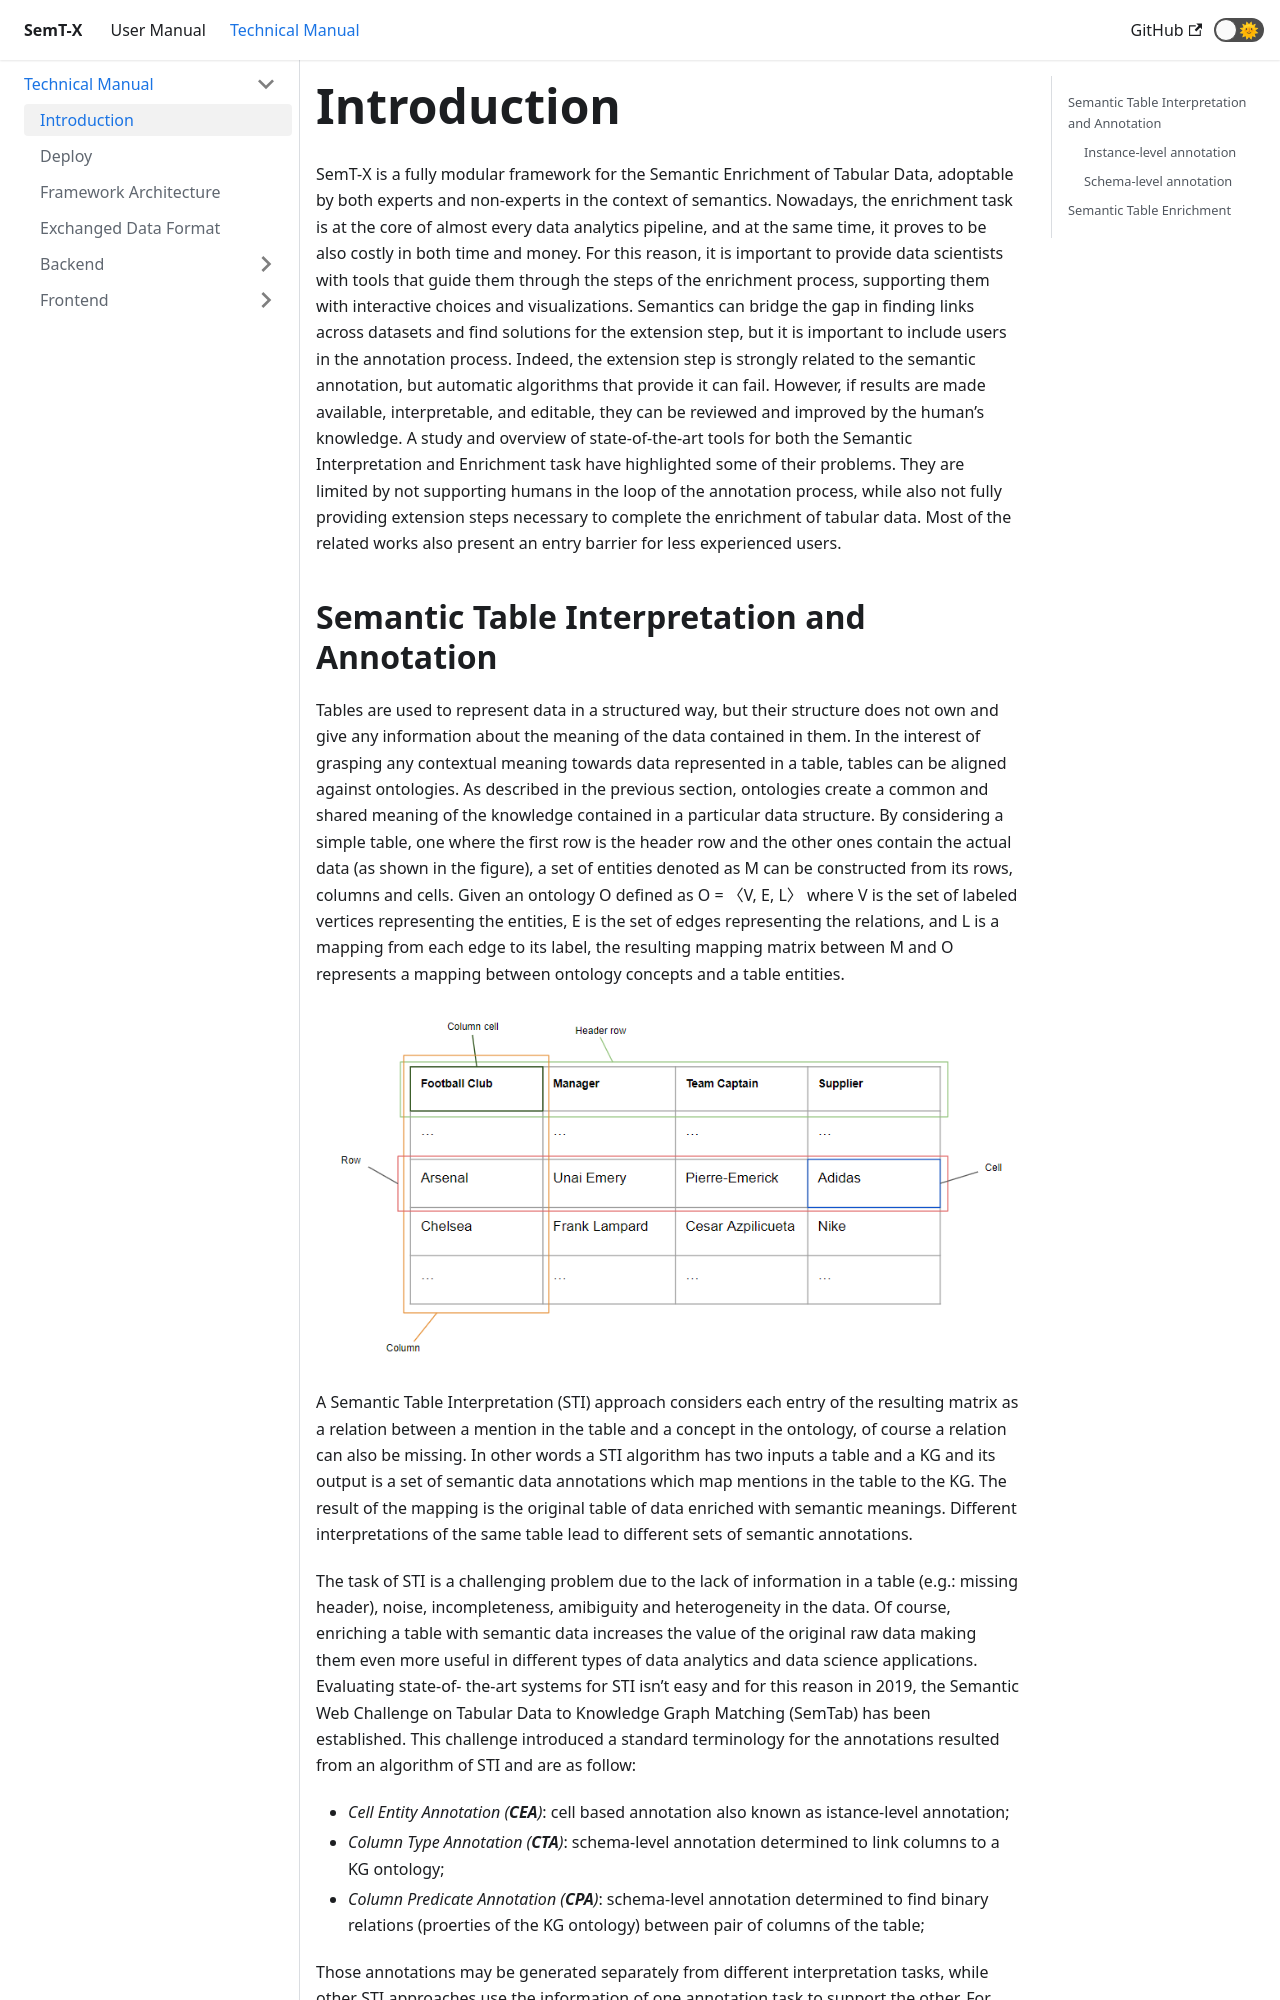

repository: I2Tunimib/I2T-docs · page: technical-manual/introduction/index.html · generator: docusaurus

---
sidebar_position: 1
---

# Introduction

SemT-X is a fully
modular framework for the Semantic Enrichment of Tabular Data,
adoptable by both experts and non-experts in the context of semantics.
Nowadays, the enrichment task is at the core of almost every data
analytics pipeline, and at the same time, it proves to be also costly
in both time and money. For this reason, it is important to provide data scientists with tools that guide them through the steps of
the enrichment process, supporting them with interactive choices and
visualizations. Semantics can bridge the gap in finding links across
datasets and find solutions for the extension step, but it is important
to include users in the annotation process. Indeed, the extension step
is strongly related to the semantic annotation, but automatic algorithms that provide it can fail. However, if results are made available,
interpretable, and editable, they can be reviewed and improved by the
human’s knowledge.
A study and overview of state-of-the-art tools for both the Semantic Interpretation and Enrichment task have highlighted some of their
problems. They are limited by not supporting humans in the loop of
the annotation process, while also not fully providing extension steps
necessary to complete the enrichment of tabular data. Most of the
related works also present an entry barrier for less experienced users.
